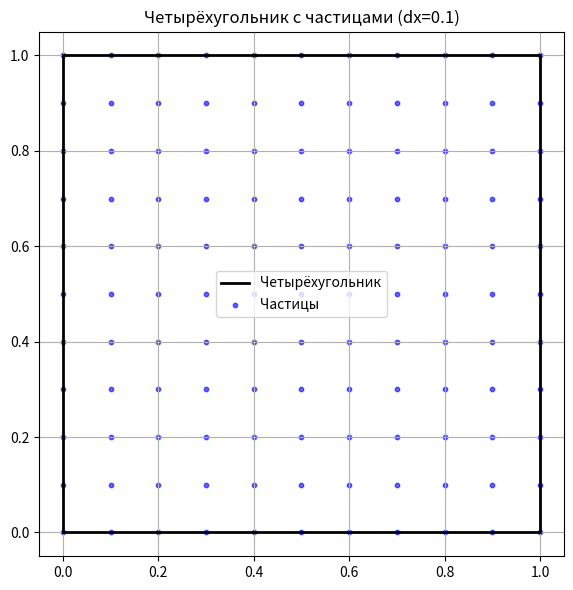

The script that saved this image:
import numpy as np
import matplotlib.pyplot as plt
from typing import List, Tuple, Set, Union


def point_in_triangle(pt: np.ndarray, p1: np.ndarray,
                      p2: np.ndarray, p3: np.ndarray) -> bool:
    """Проверяет, находится ли точка pt внутри треугольника p1-p2-p3."""
    v0 = p3 - p1
    v1 = p2 - p1
    v2 = pt - p1

    dot00 = np.dot(v0, v0)
    dot01 = np.dot(v0, v1)
    dot02 = np.dot(v0, v2)
    dot11 = np.dot(v1, v1)
    dot12 = np.dot(v1, v2)

    inv_denom = 1 / (dot00 * dot11 - dot01 * dot01)
    u = (dot11 * dot02 - dot01 * dot12) * inv_denom
    v = (dot00 * dot12 - dot01 * dot02) * inv_denom

    return (u >= 0) and (v >= 0) and (u + v <= 1)


def generate_rectangle_points(
        points: List[Union[Tuple[float, float], List[float], np.ndarray]],
        dx: float,) -> Set[Tuple[float, float, float]]:
    """
    Генерирует точки внутри четырёхугольника с шагом dx.

    Параметры:
    ----------
    points : List[Point]
        Список из 4 точек четырёхугольника в порядке обхода (по или против часовой стрелки).
    dx : float
        Шаг между точками.

    Возвращает:
    -----------
    Set[Tuple[float, float]]
        Множество точек внутри четырёхугольника.
    """
    if len(points) != 4:
        raise ValueError("Четырёхугольник должен иметь 4 точки.")

    p1, p2, p3, p4 = [np.array(p, dtype=float) for p in points]
    px, py = [p[0] for p in points], [p[1] for p in points]

    min_x, max_x = min(px), max(px)
    min_y, max_y = min(py), max(py)

    # Создаем сетку точек и преобразуем в множество кортежей
    x_coords = np.arange(min_x, max_x + dx, dx)
    y_coords = np.arange(min_y, max_y + dx, dx)
    grid_x, grid_y = np.meshgrid(x_coords, y_coords)
    all_points = {(float(x), float(y)) for x, y in zip(grid_x.ravel(), grid_y.ravel())}

    # Разбиваем четырёхугольник на два треугольника и проверяем точки
    quad_points = set()
    for (x, y) in all_points:
        pt = np.array([x, y])
        if point_in_triangle(pt, p1, p2, p3) or point_in_triangle(pt, p1, p3, p4) or point_in_triangle(pt, p1, p2, p4):
            quad_points.add((x, y, 0))

    return quad_points


if __name__ == "__main__":
    # Пример использования
    # p1, p2, p3, p4 = (0.9, 0.7), (0.6, -0.9), (-0.6, 0.1), (-0.3, 1.2)
    p1, p2, p3, p4 = (0.0, 0.0), (0.0, 1.0), (1.0, 1.0), (1.0, 0.0)
    dx = 0.1
    points = generate_rectangle_points([p1, p2, p3, p4], dx)

    # Отрисовка
    fig, ax = plt.subplots(figsize=(8, 6))

    # Рисуем четырёхугольник
    quad_line = np.vstack([p1, p2, p3, p4, p1])  # Замыкаем
    ax.plot(quad_line[:, 0], quad_line[:, 1], 'k-', linewidth=2, label="Четырёхугольник")

    # Рисуем точки (преобразуем множество в массив для scatter)
    points_array = np.array(list(points))
    ax.scatter(points_array[:, 0], points_array[:, 1], s=10, color='blue', alpha=0.6, label="Частицы")

    ax.set_aspect('equal')
    ax.grid(True)
    ax.legend()
    ax.set_title(f"Четырёхугольник с частицами (dx={dx})")
    plt.tight_layout()
    plt.show()

    # Вывод первых 10 точек для проверки
    print("Пример точек:", list(points)[:10])
